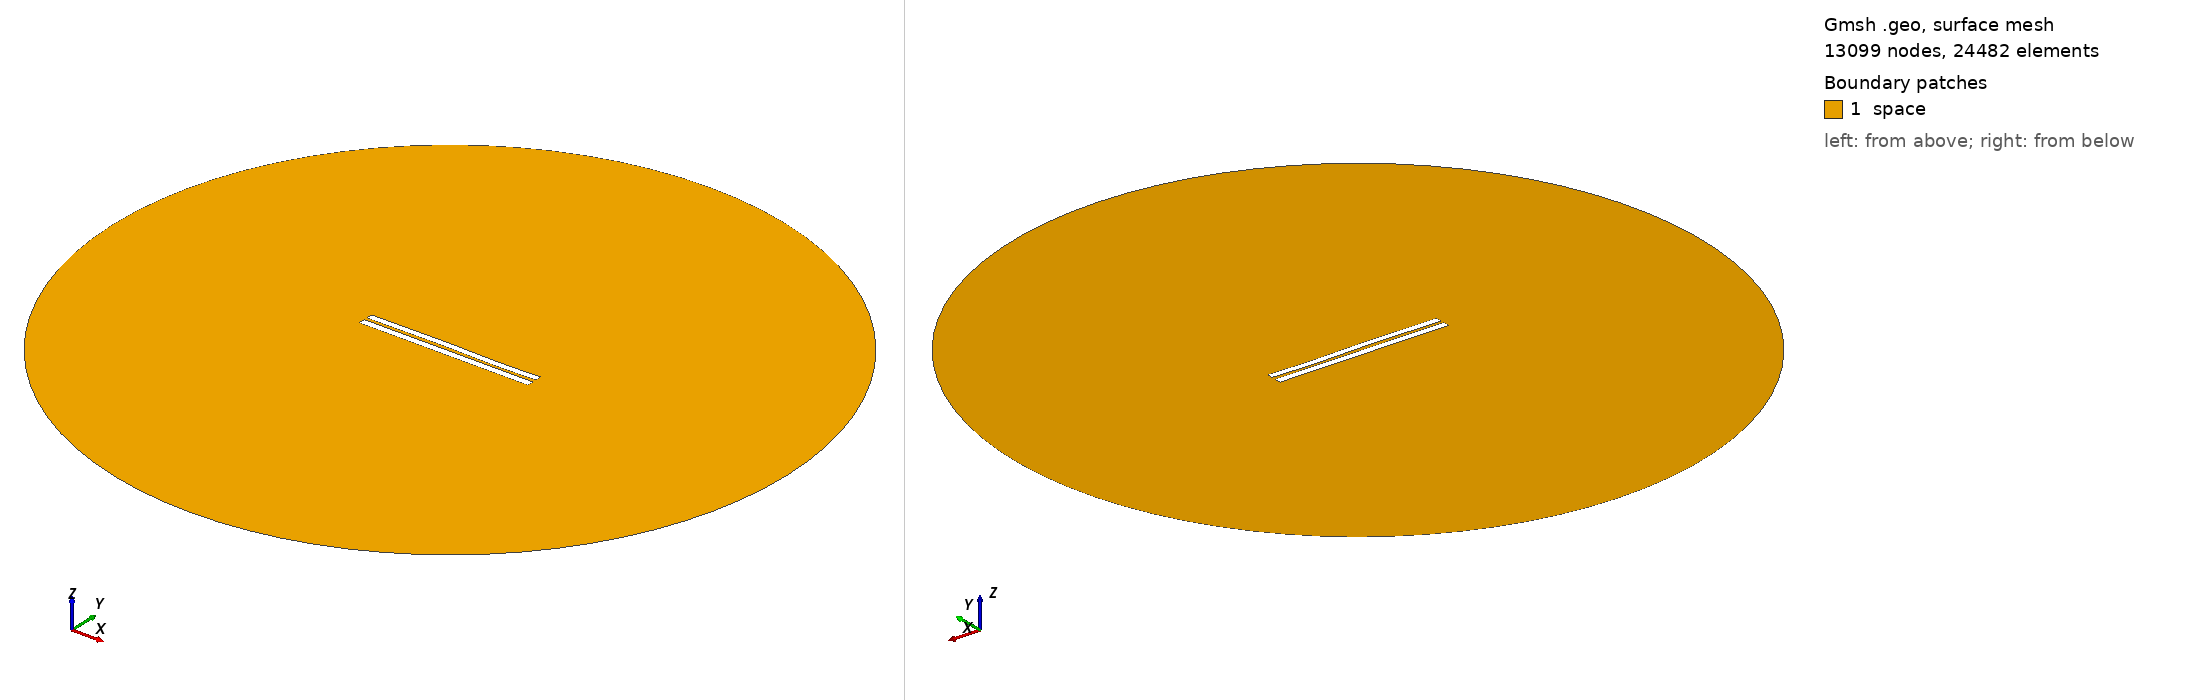

Gmsh geometry script, surface-meshed: 13099 nodes, 24482 surface elements. Boundary patches (legend numbers): 1 space. Left view from above one corner, right view from below the opposite corner. Legend entries are the model's physical surfaces. The drawing asked Gmsh for element sizes between 1% and 20% of the model's largest extent; the script's own settings can give other sizes.

=== 4097.geo (drawn) ===
//---------------------------------------
// Geometry kernel
//---------------------------------------

SetFactory("OpenCASCADE");



//---------------------------------------
// Parameters of the geometry
//---------------------------------------

// Overetch of the upper plate
overetch = 0.125;

// Distance between the plates
distance = 1.75;

// Discretization over the x axis (for the deformation)
nx = 50; 

// Length of the plate
L = 100 - overetch; 

// Number of modes
n = 4; 

// 1st mode coefficient
coeff(1) = 0.0;
beta(1) = 0.596864 * 3.1415926535 / L;

// 2nd mode coefficient
coeff(2) = 0.07499999999999998;
beta(2) = 1.49418 * 3.1415926535 / L;

// 3rd mode coefficient
coeff(3) = 0.15;
beta(3) = 2.50025 * 3.1415926535 / L;

// 4th mode coefficient
coeff(4) = -0.075;
beta(4) = 3.49999 * 3.1415926535 / L;



//---------------------------------------
// Upper plate (deformed rectangle)
//---------------------------------------

// Coordiantes of the upper plate
xmin = -50;
xmax = 50 - overetch;

// Height of the upper plate
yheight = 4 - 2 * overetch;

// Indexes of the points
UpperID[] = {};
LowerID[] = {};
LeftID[] = {};
RightID[] = {};

// Point index
p = 1;

// Horizontal edges
For i In {1:nx}
    x = xmin + (i-1)*(xmax - xmin)/(nx-1);

    y_bottom = distance / 2 + overetch;
    For j In {1:n}
        C = (Cosh(beta(j)*L) + Cos(beta(j)*L)) / (Sinh(beta(j)*L) + Sin(beta(j)*L));
        y_bottom  = y_bottom + coeff(j) * (Cosh(beta(j)*(x+50)) - Cos(beta(j)*(x+50)) - C * (Sinh(beta(j)*(x+50)) - Sin(beta(j)*(x+50))));
    EndFor

    y_top = y_bottom + yheight;

    Point(p) = {x, y_top, 0, 1.0};
    UpperID[i] = p;
    p = p + 1;

    Point(p) = {x, y_bottom, 0, 1.0};
    LowerID[i] = p;
    p = p + 1;
EndFor

// Create point lists
UpperPts[] = {}; LowerPts[] = {};
For i In {1:nx}
  UpperPts[] += {UpperID[i]};
  LowerPts[] += {LowerID[i]};
EndFor

// Build splines
Spline(1) = {UpperPts[]};
Spline(2) = {LowerPts[]};
Line(3) = {LowerPts[nx-1], UpperPts[nx-1]};
Line(4) = {LowerPts[0], UpperPts[0]};

// Build the plane surface
Curve Loop(1) = {2, 3, -1, -4};
Plane Surface(1) = {1};



//---------------------------------------
// Lower plate (rectangle)
//---------------------------------------

// Vertices
Point(1001) = {-50, -1, 0, 1.0};
Point(1002) = { 50, -1, 0, 1.0};
Point(1003) = { 50,  -5, 0, 1.0};
Point(1004) = {-50,  -5, 0, 1.0};

// Edges
Line(5) = {1001, 1002};
Line(6) = {1002, 1003};
Line(7) = {1003, 1004};
Line(8) = {1004, 1001};

// Plane surface
Line Loop(2) = {5, 6, 7, 8};
Plane Surface(2) = {2}; 



//---------------------------------------
// Outer (fictious) boundary
//---------------------------------------

// Points
Point(1005) = {0, 0, 0};       // Center
Point(1006) = {200, 0, 0};     // Start point
Point(1007) = {0, 200, 0};     // 90 degrees
Point(1008) = {-200, 0, 0};    // 180 degrees
Point(1009) = {0, -200, 0};    // 270 degrees

// Circle arcs (each needs start, center, end)
Circle(9) = {1006, 1005, 1007};
Circle(10) = {1007, 1005, 1008};
Circle(11) = {1008, 1005, 1009};
Circle(12) = {1009, 1005, 1006};

// Plane surface for the entire domain
Curve Loop(3) = {9, 10, 11, 12};
Surface(3) = {3};

// Subtract the plates from the whole domain to obtain the actual domain where we want to solve the equations
BooleanDifference{ Surface{3}; Delete; }{ Surface{1}; Surface{2}; Delete; }




//---------------------------------------
// Transfinite Lines/Curves
//---------------------------------------

// Set the number of points on the boundaries
r = 7;

// Plates
Transfinite Curve {1, 2} = 50*r Using Progression 1;
Transfinite Curve {3, 4} = 2*r Using Progression 1;
Transfinite Line {5, 7} = 50*r Using Progression 1;
Transfinite Line {6, 8} = 2*r Using Progression 1;

// Outer boundary
Transfinite Line {9, 10, 11, 12} = 20 Using Progression 1;



//---------------------------------------
// Physical groups
//---------------------------------------                

// Physical curves (boundaries)
Physical Line("force_segment", 10) = {2};
Physical Line("upper_plate", 11) = {1, 3, 4};
Physical Line("lower_plate", 12) = {5, 6, 7, 8};
Physical Line("boundary", 20) = {9, 10, 11, 12};

// Physical Surfaces
Physical Surface("space", 30) = {3};



//---------------------------------------
// 6. Generate the Mesh
//---------------------------------------

// 2D mesh generation
Mesh 2;
